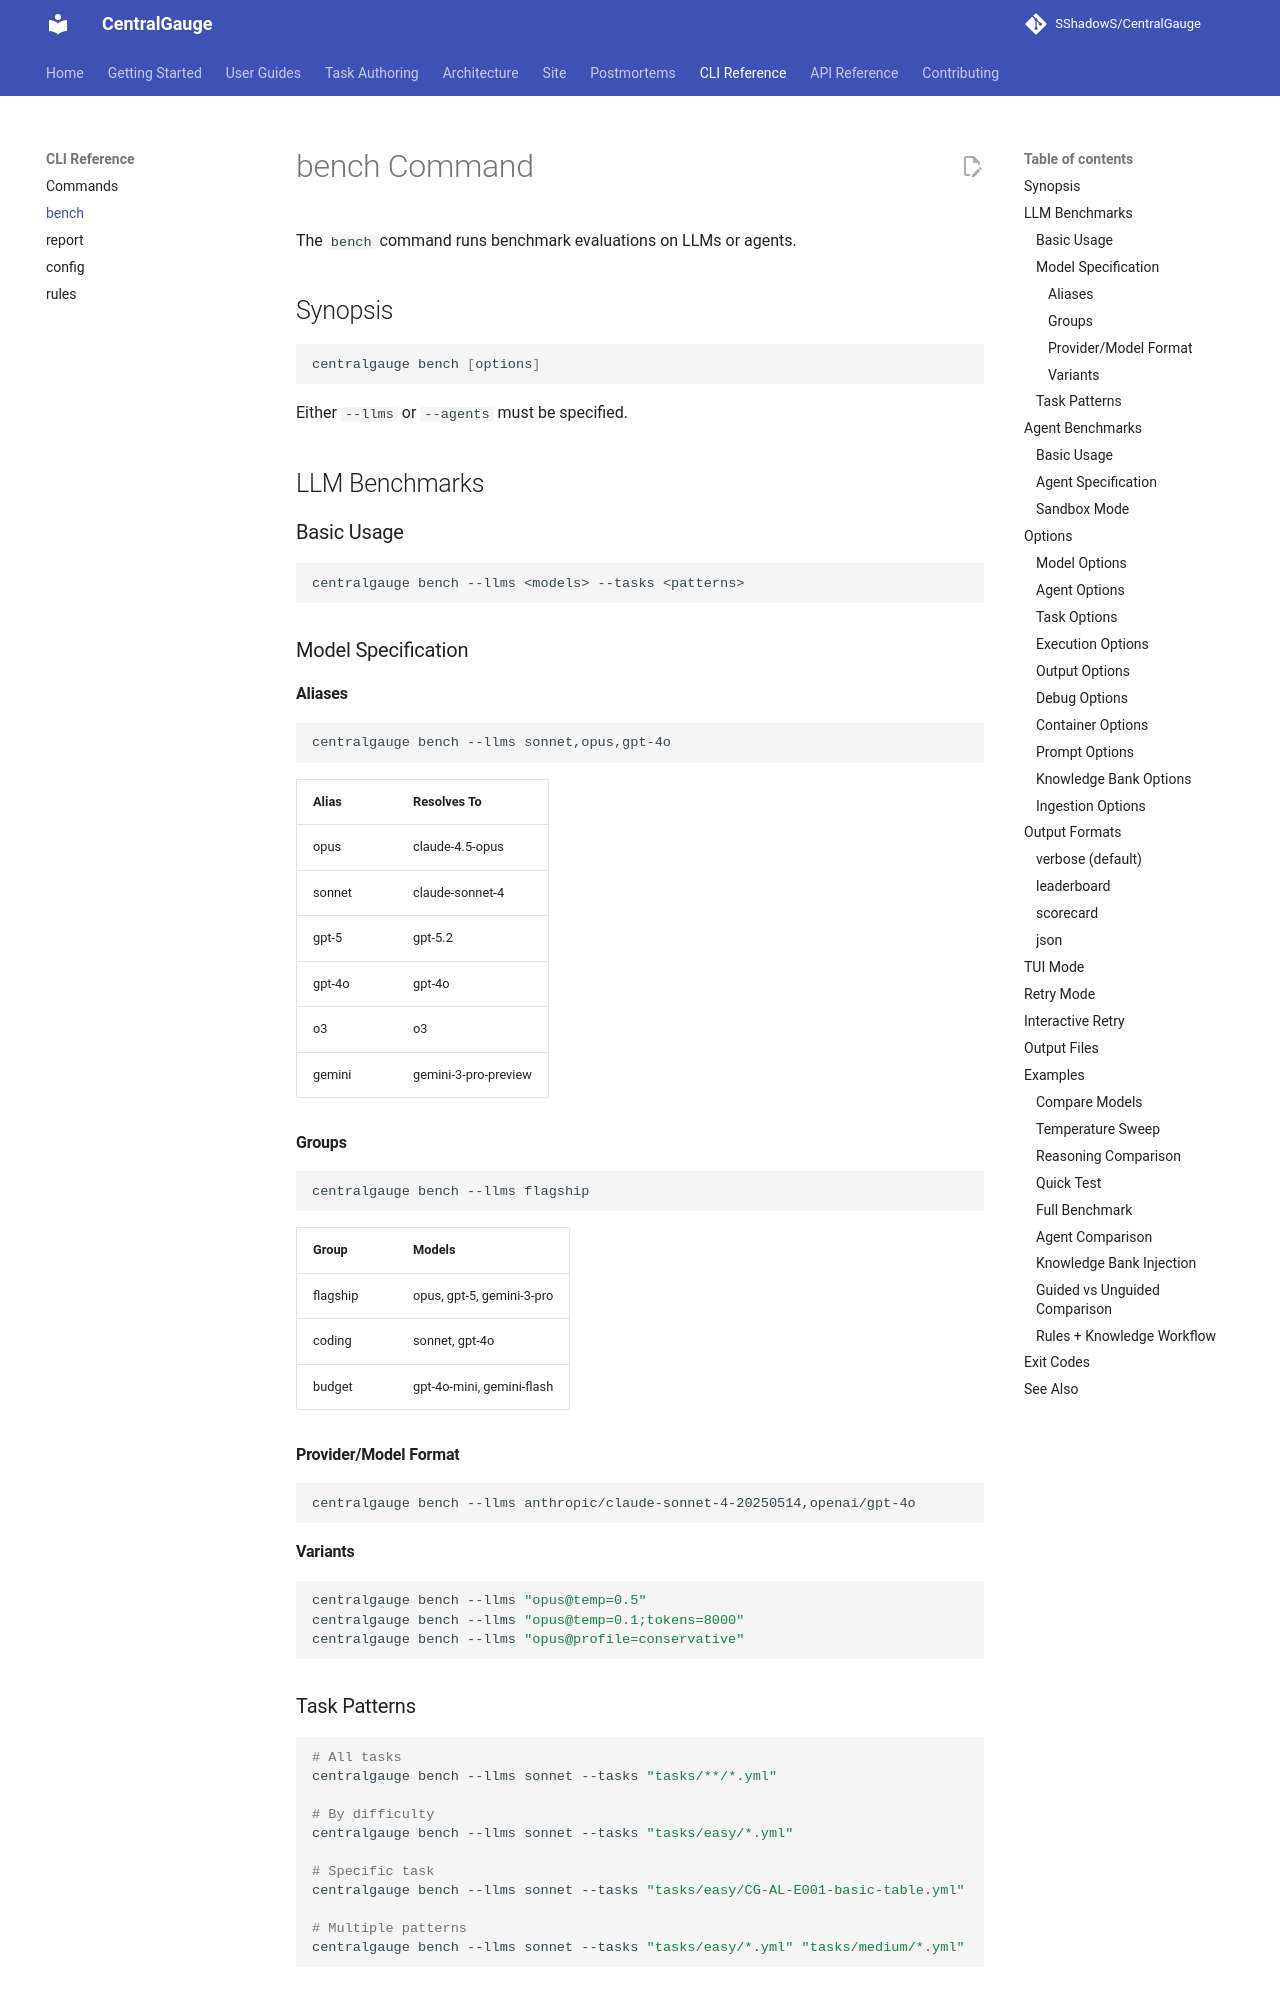

repository: SShadowS/CentralGauge · page: cli/bench/index.html · generator: mkdocs

# bench Command

The `bench` command runs benchmark evaluations on LLMs or agents.

## Synopsis

```bash
centralgauge bench [options]
```

Either `--llms` or `--agents` must be specified.

## LLM Benchmarks

### Basic Usage

```bash
centralgauge bench --llms <models> --tasks <patterns>
```

### Model Specification

#### Aliases

```bash
centralgauge bench --llms sonnet,opus,gpt-4o
```

| Alias  | Resolves To          |
| ------ | -------------------- |
| opus   | claude-4.5-opus      |
| sonnet | claude-sonnet-4      |
| gpt-5  | gpt-5.2              |
| gpt-4o | gpt-4o               |
| o3     | o3                   |
| gemini | gemini-3-pro-preview |

#### Groups

```bash
centralgauge bench --llms flagship
```

| Group    | Models                    |
| -------- | ------------------------- |
| flagship | opus, gpt-5, gemini-3-pro |
| coding   | sonnet, gpt-4o            |
| budget   | gpt-4o-mini, gemini-flash |

#### Provider/Model Format

```bash
centralgauge bench --llms anthropic/claude-sonnet-4-20250514,openai/gpt-4o
```

#### Variants

```bash
centralgauge bench --llms "opus@temp=0.5"
centralgauge bench --llms "opus@temp=0.1;tokens=8000"
centralgauge bench --llms "opus@profile=conservative"
```

### Task Patterns

```bash
# All tasks
centralgauge bench --llms sonnet --tasks "tasks/**/*.yml"

# By difficulty
centralgauge bench --llms sonnet --tasks "tasks/easy/*.yml"

# Specific task
centralgauge bench --llms sonnet --tasks "tasks/easy/CG-AL-E001-basic-table.yml"

# Multiple patterns
centralgauge bench --llms sonnet --tasks "tasks/easy/*.yml" "tasks/medium/*.yml"
```

## Agent Benchmarks

### Basic Usage

```bash
centralgauge bench --agents <agent-ids> --tasks <patterns> --container <name>
```

### Agent Specification

```bash
# Single agent
centralgauge bench --agents default --tasks "tasks/easy/*.yml" --container Cronus28

# Multiple agents
centralgauge bench --agents default,minimal --tasks "tasks/**/*.yml" --container Cronus28
```

### Sandbox Mode

Run agents in isolated containers:

```bash
centralgauge bench --agents default --sandbox --container Cronus28
```

## Options
